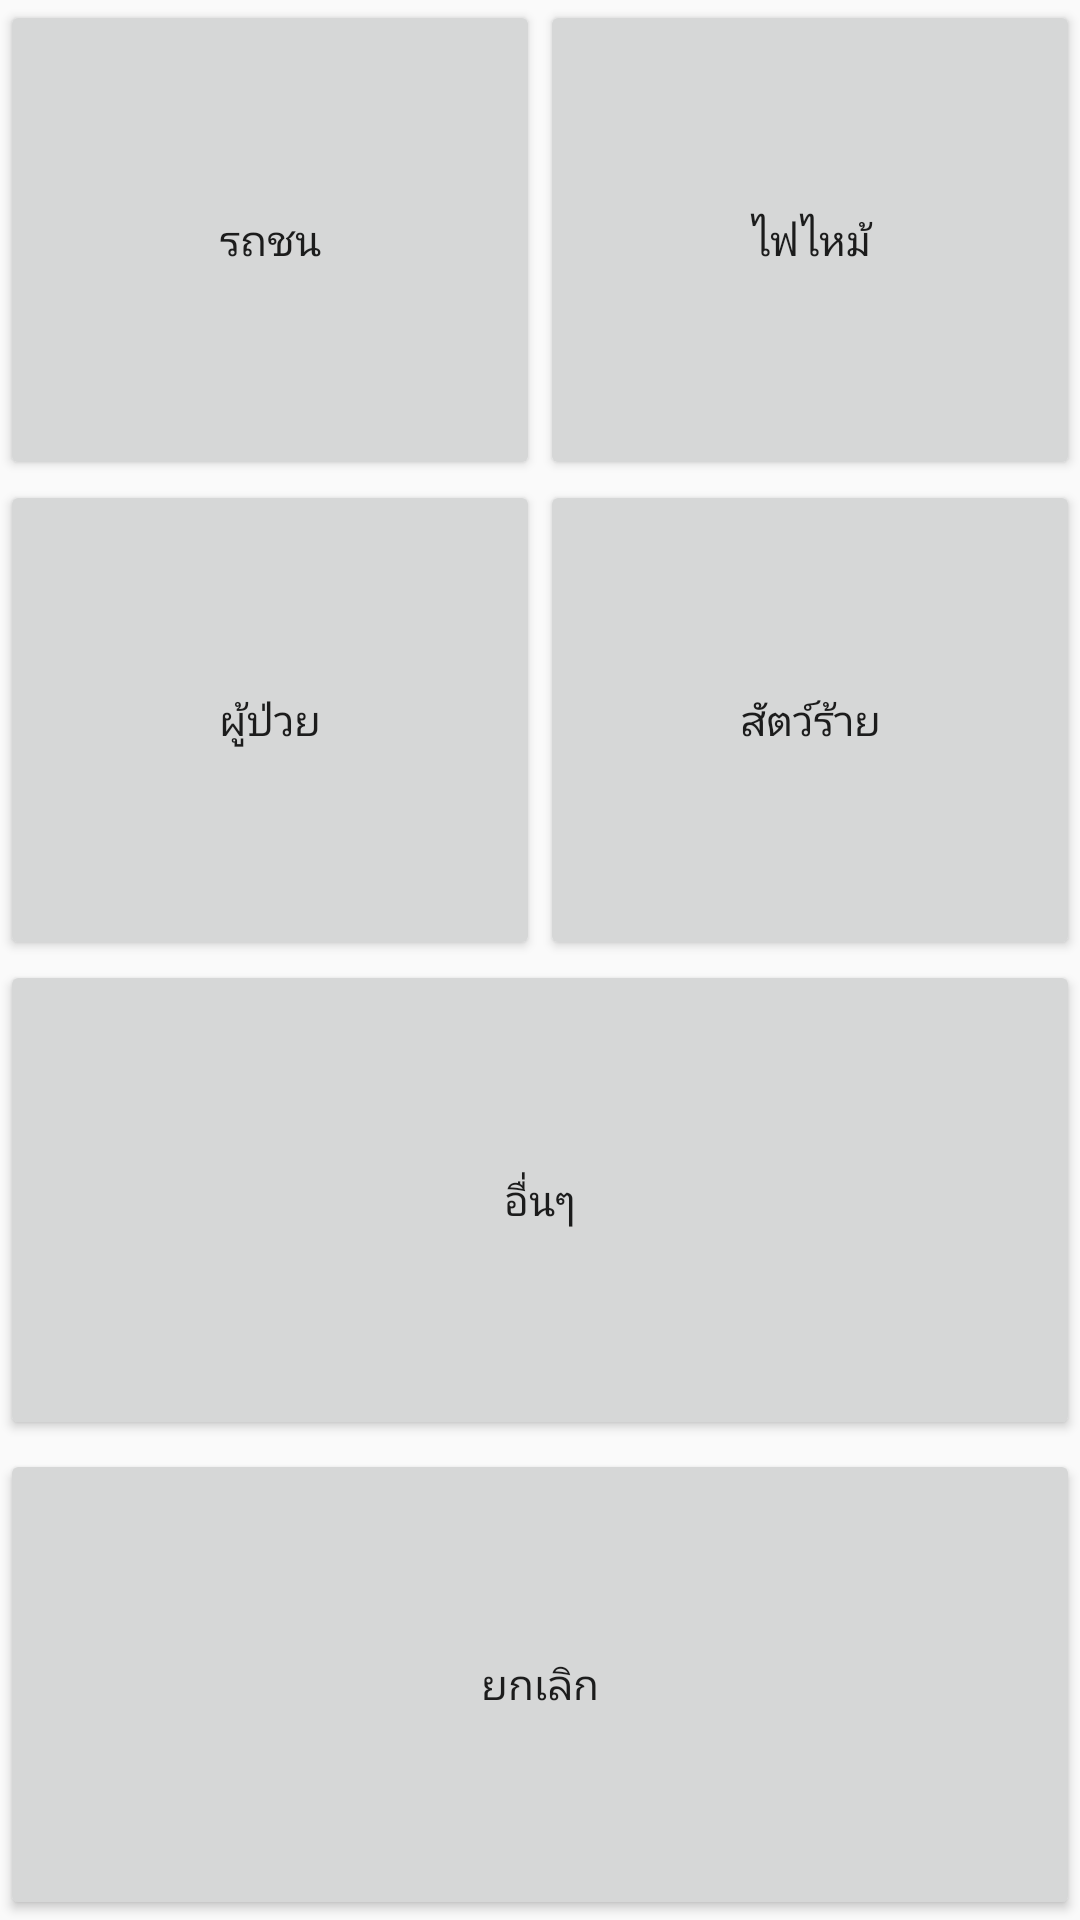

This screen was rendered from an Android layout file. Write that file and the resources it references.
<!-- AndroidManifest.xml: application theme AppTheme -->
<!-- res/layout/view_report_option.xml -->
<?xml version="1.0" encoding="utf-8"?>
<LinearLayout xmlns:android="http://schemas.android.com/apk/res/android"
    android:layout_width="match_parent"
    android:layout_height="match_parent"
    android:orientation="vertical">

    <LinearLayout
        android:layout_width="match_parent"
        android:layout_height="match_parent"
        android:layout_weight="1"
        android:orientation="horizontal">

        <Button
            android:id="@+id/btn_crash_opt"
            android:layout_width="match_parent"
            android:layout_height="match_parent"
            android:layout_weight="1"
            android:text="@string/main_report_carcrash_opt"/>

        <Button
            android:id="@+id/btn_fire_opt"
            android:layout_width="match_parent"
            android:layout_height="match_parent"
            android:layout_weight="1"
            android:text="@string/main_report_fire_opt" />
    </LinearLayout>

    <LinearLayout
        android:layout_width="match_parent"
        android:layout_height="match_parent"
        android:layout_weight="1"
        android:orientation="horizontal">

        <Button
            android:id="@+id/btn_patient_opt"
            android:layout_width="match_parent"
            android:layout_height="match_parent"
            android:layout_weight="1"
            android:text="@string/main_report_patient_opt" />

        <Button
            android:id="@+id/btn_animal_opt"
            android:layout_width="match_parent"
            android:layout_height="match_parent"
            android:layout_weight="1"
            android:text="@string/main_report_animal_opt" />
    </LinearLayout>

    <LinearLayout
        android:layout_width="match_parent"
        android:layout_height="match_parent"
        android:layout_weight="1"
        android:orientation="horizontal">
        <Button
            android:id="@+id/btn_other_opt"
            android:layout_width="match_parent"
            android:layout_height="match_parent"
            android:layout_weight="1"
            android:text="@string/main_report_other_opt" />
    </LinearLayout>
    <LinearLayout
        android:layout_width="match_parent"
        android:layout_height="match_parent"
        android:layout_weight="1"
        android:orientation="horizontal"
        android:paddingTop="3dp">
        <Button
            android:id="@+id/btn_cancel"
            android:layout_width="match_parent"
            android:layout_height="match_parent"
            android:layout_weight="1"
            android:text="@string/cancel" />
    </LinearLayout>
</LinearLayout>
<!-- resources referenced by this layout -->
<resources>
  <string name="cancel">ยกเลิก</string>
  <string name="main_report_animal_opt">สัตว์ร้าย</string>
  <string name="main_report_carcrash_opt">รถชน</string>
  <string name="main_report_fire_opt">ไฟไหม้</string>
  <string name="main_report_other_opt">อื่นๆ</string>
  <string name="main_report_patient_opt">ผู้ป่วย</string>
  <style name="AppTheme" parent="Theme.AppCompat.Light.DarkActionBar">
          
          <item name="colorPrimary">@color/colorPrimary</item>
          <item name="colorPrimaryDark">@color/colorPrimaryDark</item>
          <item name="colorAccent">@color/colorAccent</item>
      </style>
  <color name="colorPrimary">#FF7C00</color>
  <color name="colorPrimaryDark">#C66100</color>
  <color name="colorAccent">#FF4081</color>
</resources>
